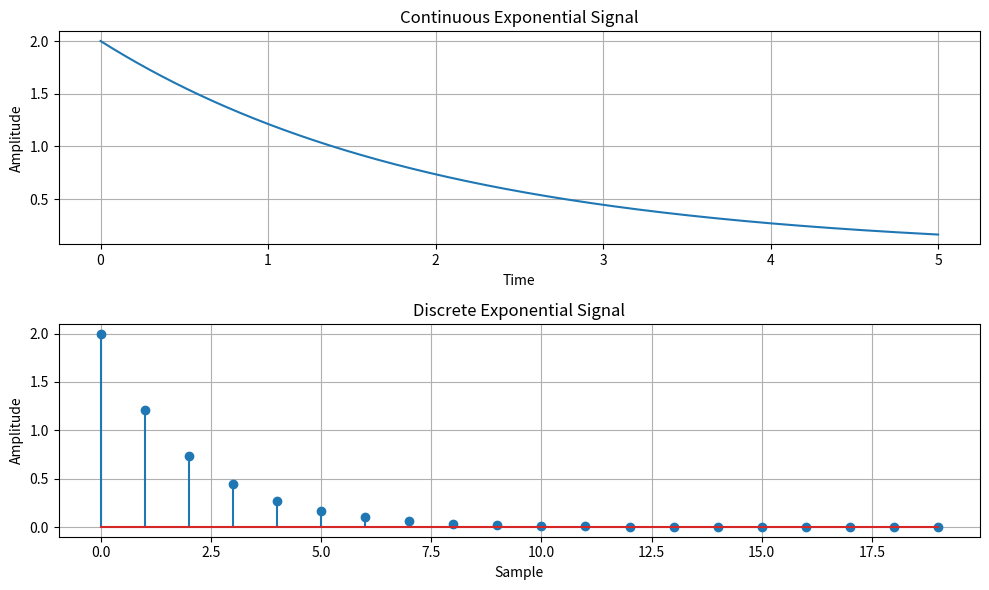

This chart was generated by the following Python code:
import numpy as np
import matplotlib.pyplot as plt
def simulate_continuous_exponential(time, amplitude, coefficient):
    exponential_signal = amplitude * np.exp(coefficient * time)
    return exponential_signal
def simulate_discrete_exponential(num_samples, amplitude, coefficient):
    exponential_signal = amplitude * np.exp(
        coefficient * np.arange(num_samples)
    )
    return exponential_signal
# Define the time range for the continuous exponential signal
time = np.linspace(0, 5, 1000)
# Define the parameters
num_samples = 20      # Number of samples
amplitude = 2         # Initial amplitude
coefficient = -0.5    # Exponential coefficient
# Simulate the signals
continuous_exponential = simulate_continuous_exponential(
    time, amplitude, coefficient
)
discrete_exponential = simulate_discrete_exponential(
    num_samples, amplitude, coefficient
)
# Plot and display the signals
plt.figure(figsize=(10, 6))
# Continuous Exponential Signal
plt.subplot(2, 1, 1)
plt.plot(time, continuous_exponential)
plt.title('Continuous Exponential Signal')
plt.xlabel('Time')
plt.ylabel('Amplitude')
plt.grid(True)
# Discrete Exponential Signal
plt.subplot(2, 1, 2)
plt.stem(discrete_exponential)
plt.title('Discrete Exponential Signal')
plt.xlabel('Sample')
plt.ylabel('Amplitude')
plt.grid(True)
plt.tight_layout()
plt.show()
